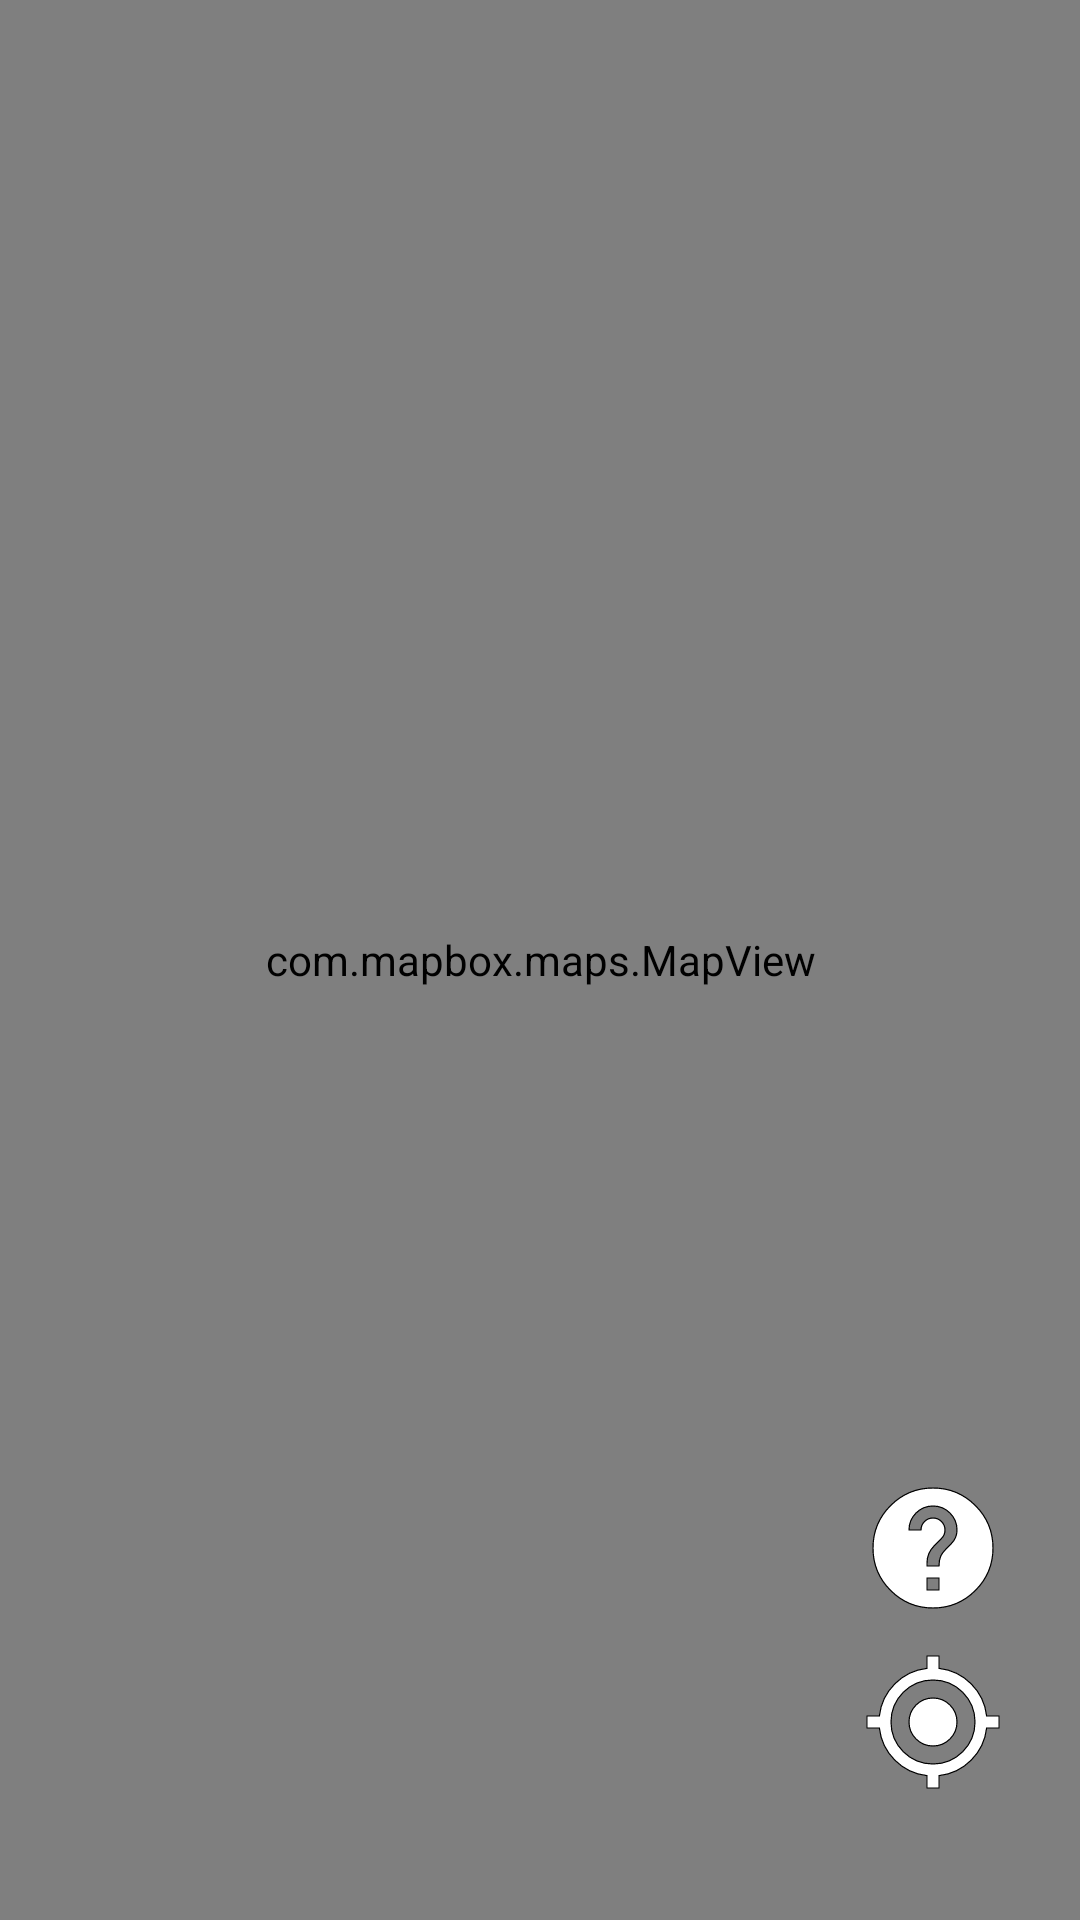

Write the Android layout XML for this screen, with the resource values it uses.
<!-- AndroidManifest.xml: application theme Theme.TrackingApps -->
<!-- res/layout/activity_tracking_angkot.xml -->
<?xml version="1.0" encoding="utf-8"?>
<androidx.constraintlayout.widget.ConstraintLayout xmlns:android="http://schemas.android.com/apk/res/android"
    xmlns:app="http://schemas.android.com/apk/res-auto"
    xmlns:tools="http://schemas.android.com/tools"
    android:layout_width="match_parent"
    android:layout_height="match_parent"
    tools:context=".user.TrackingAngkot">

    <com.mapbox.maps.MapView
        android:id="@+id/mapview"
        android:layout_width="match_parent"
        android:layout_height="match_parent"
        app:mapbox_cameraBearing="0.0"
        app:mapbox_cameraPitch="0.0"
        app:mapbox_cameraTargetLat="39.5"
        app:mapbox_cameraTargetLng="-98.0"
        app:mapbox_cameraZoom="2.0"
        tools:layout_editor_absoluteX="0dp"
        tools:layout_editor_absoluteY="0dp">

    </com.mapbox.maps.MapView>

    <ImageButton
        android:id="@+id/btn_help"
        android:background="@null"
        android:layout_width="48dp"
        android:layout_height="48dp"
        android:layout_marginRight="25dp"
        android:layout_marginBottom="100dp"
        android:src="@drawable/ic_baseline_help_24"
        app:layout_constraintBottom_toBottomOf="parent"
        app:layout_constraintEnd_toEndOf="parent" />

    <ImageButton
        android:id="@+id/btn_my_location"
        android:layout_width="48dp"
        android:layout_height="48dp"
        android:layout_marginRight="25dp"
        android:background="@null"
        android:layout_marginTop="10dp"
        android:src="@drawable/ic_baseline_my_location_24"
        app:layout_constraintEnd_toEndOf="parent"
        app:layout_constraintTop_toBottomOf="@+id/btn_help" />

</androidx.constraintlayout.widget.ConstraintLayout>
<!-- resources referenced by this layout -->
<resources>
  <!-- drawable ic_baseline_help_24 (drawable) -->
  <vector android:height="48dp"
      android:viewportHeight="24" android:viewportWidth="24"
      android:width="48dp" xmlns:android="http://schemas.android.com/apk/res/android">
      <group android:scaleX="1.0" android:scaleY="1.0">
      <path
          android:fillColor="@android:color/white" android:pathData="M12,2C6.48,2 2,6.48 2,12s4.48,10 10,10 10,-4.48 10,-10S17.52,2 12,2zM13,19h-2v-2h2v2zM15.07,11.25l-0.9,0.92C13.45,12.9 13,13.5 13,15h-2v-0.5c0,-1.1 0.45,-2.1 1.17,-2.83l1.24,-1.26c0.37,-0.36 0.59,-0.86 0.59,-1.41 0,-1.1 -0.9,-2 -2,-2s-2,0.9 -2,2L8,9c0,-2.21 1.79,-4 4,-4s4,1.79 4,4c0,0.88 -0.36,1.68 -0.93,2.25z"
          android:strokeColor="#000000" android:strokeWidth="0.2"/>
      </group>
  </vector>
  <!-- drawable ic_baseline_my_location_24 (drawable) -->
  <vector android:height="48dp"
      android:viewportHeight="24" android:viewportWidth="24"
      android:width="48dp" xmlns:android="http://schemas.android.com/apk/res/android">
      <path android:fillColor="@android:color/white" android:pathData="M12,8c-2.21,0 -4,1.79 -4,4s1.79,4 4,4 4,-1.79 4,-4 -1.79,-4 -4,-4zM20.94,11c-0.46,-4.17 -3.77,-7.48 -7.94,-7.94L13,1h-2v2.06C6.83,3.52 3.52,6.83 3.06,11L1,11v2h2.06c0.46,4.17 3.77,7.48 7.94,7.94L11,23h2v-2.06c4.17,-0.46 7.48,-3.77 7.94,-7.94L23,13v-2h-2.06zM12,19c-3.87,0 -7,-3.13 -7,-7s3.13,-7 7,-7 7,3.13 7,7 -3.13,7 -7,7z"
          android:strokeWidth="0.2"
          android:strokeColor="@color/black"/>
  </vector>
  <style name="Theme.TrackingApps" parent="Theme.MaterialComponents.DayNight.DarkActionBar">
          
          <item name="colorPrimary">@color/primary_red</item>
          <item name="colorPrimaryVariant">@color/purple_700</item>
          <item name="colorOnPrimary">@color/white</item>
          
          <item name="colorSecondary">@color/teal_200</item>
          <item name="colorSecondaryVariant">@color/teal_700</item>
          <item name="colorOnSecondary">@color/black</item>
          
          <item name="android:statusBarColor">?attr/colorPrimaryVariant</item>
          
      </style>
  <color name="black">#FF000000</color>
  <color name="primary_red">#E95C5C</color>
  <color name="purple_700">#FF3700B3</color>
  <color name="white">#FFFFFFFF</color>
  <color name="teal_200">#FF03DAC5</color>
  <color name="teal_700">#FF018786</color>
</resources>
